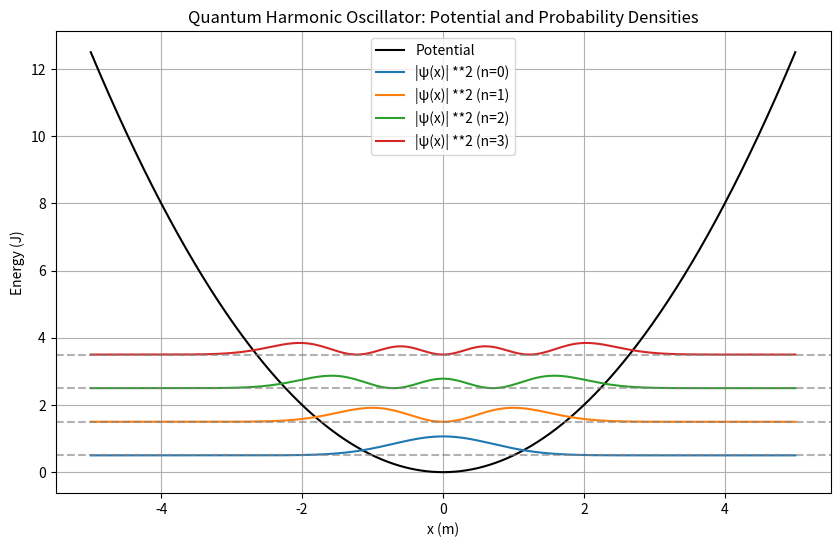
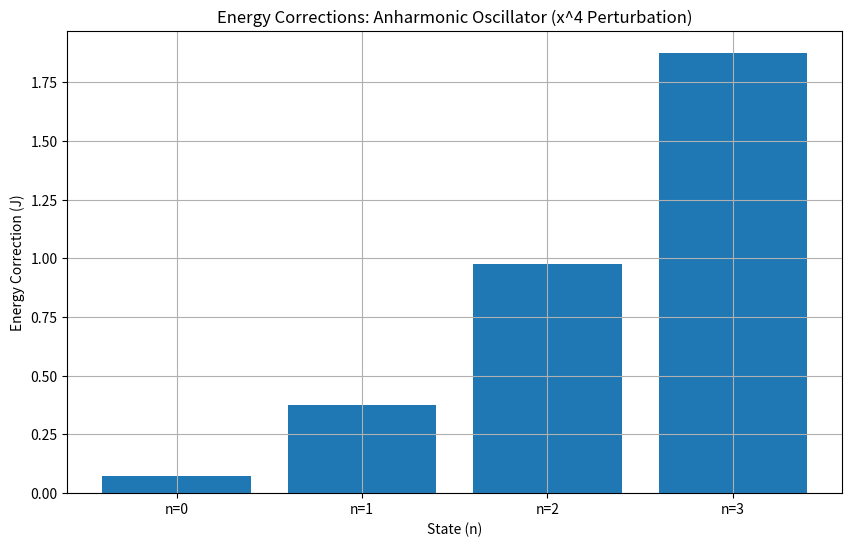
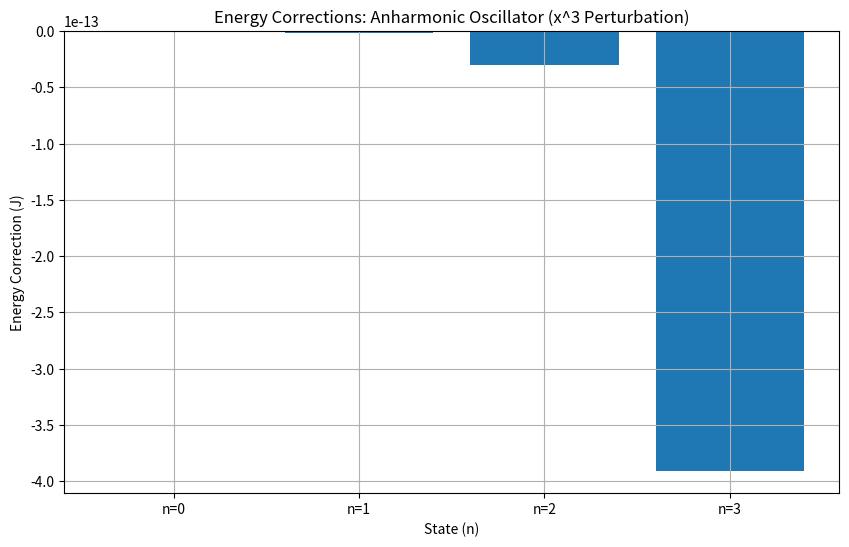
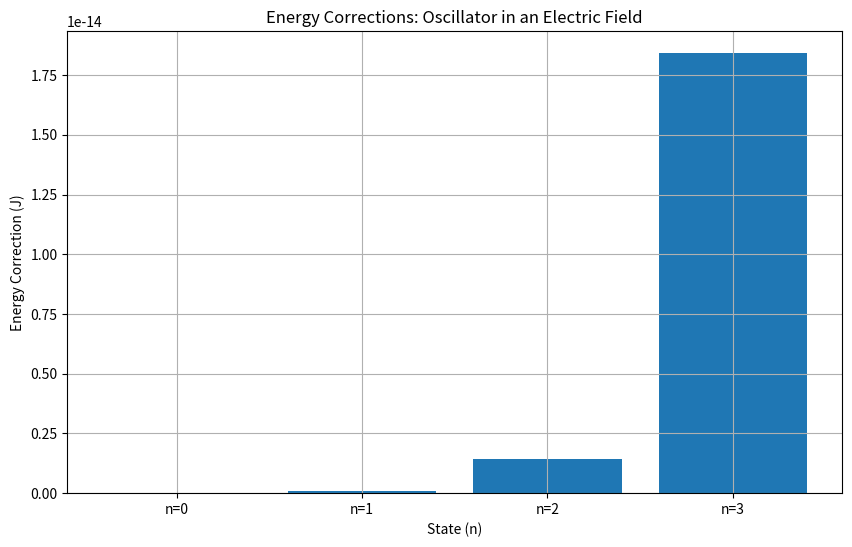
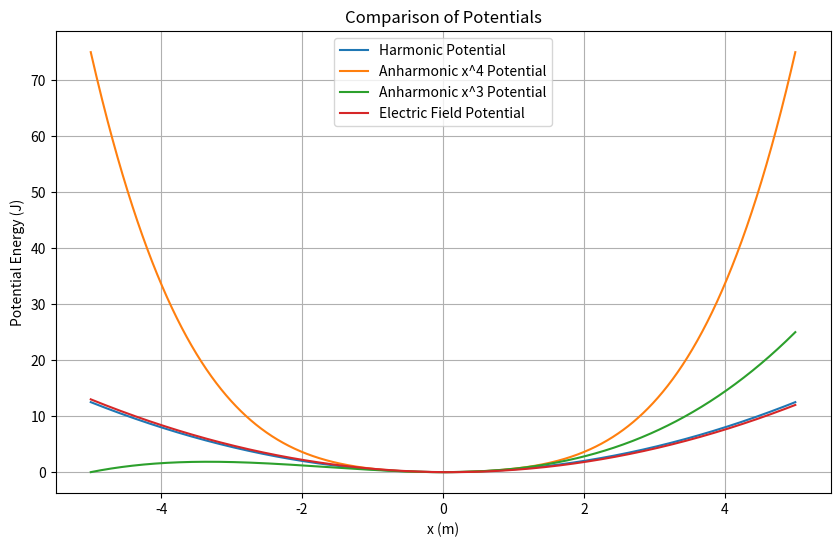

Reproduce these figures in Python, in order.
# -*- coding: utf-8 -*-
"""time-independent-perturbations.ipynb

Automatically generated by Colab.

Original file is located at
    https://colab.research.google.com/<link-removed>
"""

import numpy as np
import matplotlib.pyplot as plt
from scipy.special import hermite
from scipy.integrate import simpson
import math # Import the math module

# Constants
m = 1.0        # Mass (kg)
omega = 1.0    # Angular frequency (rad/s)
hbar = 1.0     # Reduced Planck's constant
alpha = m * omega / hbar

# Define the potential and wavefunctions
x = np.linspace(-5, 5, 1000)

# Harmonic oscillator potential
def harmonic_potential(x):
    return 0.5 * m * omega**2 * x**2

# Compute wavefunctions
energies = []
wavefunctions = []
def wavefunction(n, x):
    norm = 1.0 / np.sqrt(2**n * math.factorial(n)) * (alpha / np.pi)**0.25 # Use math.factorial
    Hn = hermite(n)
    psi = norm * np.exp(-alpha * x**2 / 2) * Hn(np.sqrt(alpha) * x)
    return psi

def energy(n):
    return (n + 0.5) * hbar * omega

for n in range(4):
    energies.append(energy(n))
    wavefunctions.append(wavefunction(n, x))

# Visualization of the harmonic oscillator potential, energies, and probability densities
plt.figure(figsize=(10, 6))
plt.plot(x, harmonic_potential(x), 'k', label="Potential")

for n in range(4):
    psi_squared = wavefunction(n, x)**2
    plt.plot(x, energies[n] + psi_squared, label=f"|ψ(x)| **2 (n={n})")
    plt.axhline(energies[n], color="gray", linestyle="--", alpha=0.6)

plt.title("Quantum Harmonic Oscillator: Potential and Probability Densities")
plt.xlabel("x (m)")
plt.ylabel("Energy (J)")
plt.legend()
plt.grid()
plt.show()

# ------------------ Case 1: Anharmonic Oscillator (x^4 Perturbation) ------------------

lambda_4 = 0.1  # Perturbation strength
def anharmonic_x4_potential(x):
    return harmonic_potential(x) + lambda_4 * x**4

# Compute energy corrections
def energy_correction_x4(n):
    psi_n = wavefunction(n, x)
    V_perturb = lambda_4 * x**4
    return simpson(psi_n**2 * V_perturb, x)

E_corrections_x4 = [energy_correction_x4(n) for n in range(4)]

plt.figure(figsize=(10, 6))
plt.bar(range(4), E_corrections_x4, tick_label=[f"n={n}" for n in range(4)])
plt.title("Energy Corrections: Anharmonic Oscillator (x^4 Perturbation)")
plt.xlabel("State (n)")
plt.ylabel("Energy Correction (J)")
plt.grid()
plt.show()

# ------------------ Case 2: Anharmonic Oscillator (x^3 Perturbation) ------------------

lambda_3 = 0.1  # Perturbation strength
def anharmonic_x3_potential(x):
    return harmonic_potential(x) + lambda_3 * x**3

# Compute energy corrections
def energy_correction_x3(n):
    psi_n = wavefunction(n, x)
    V_perturb = lambda_3 * x**3
    return simpson(psi_n**2 * V_perturb, x)

E_corrections_x3 = [energy_correction_x3(n) for n in range(4)]

plt.figure(figsize=(10, 6))
plt.bar(range(4), E_corrections_x3, tick_label=[f"n={n}" for n in range(4)])
plt.title("Energy Corrections: Anharmonic Oscillator (x^3 Perturbation)")
plt.xlabel("State (n)")
plt.ylabel("Energy Correction (J)")
plt.grid()
plt.show()

# ------------------ Case 3: Oscillator in an Electric Field ------------------

E_field = 0.1  # Electric field strength (V/m)
def electric_field_potential(x):
    return harmonic_potential(x) - m * E_field * x

# Compute energy corrections
def energy_correction_electric_field(n):
    psi_n = wavefunction(n, x)
    V_perturb = -m * E_field * x
    return simpson(psi_n**2 * V_perturb, x)

E_corrections_electric_field = [energy_correction_electric_field(n) for n in range(4)]

plt.figure(figsize=(10, 6))
plt.bar(range(4), E_corrections_electric_field, tick_label=[f"n={n}" for n in range(4)])
plt.title("Energy Corrections: Oscillator in an Electric Field")
plt.xlabel("State (n)")
plt.ylabel("Energy Correction (J)")
plt.grid()
plt.show()

# ------------------ Visualization of Perturbed Potentials ------------------
plt.figure(figsize=(10, 6))
plt.plot(x, harmonic_potential(x), label="Harmonic Potential")
plt.plot(x, anharmonic_x4_potential(x), label="Anharmonic x^4 Potential")
plt.plot(x, anharmonic_x3_potential(x), label="Anharmonic x^3 Potential")
plt.plot(x, electric_field_potential(x), label="Electric Field Potential")
plt.title("Comparison of Potentials")
plt.xlabel("x (m)")
plt.ylabel("Potential Energy (J)")
plt.legend()
plt.grid()
plt.show()